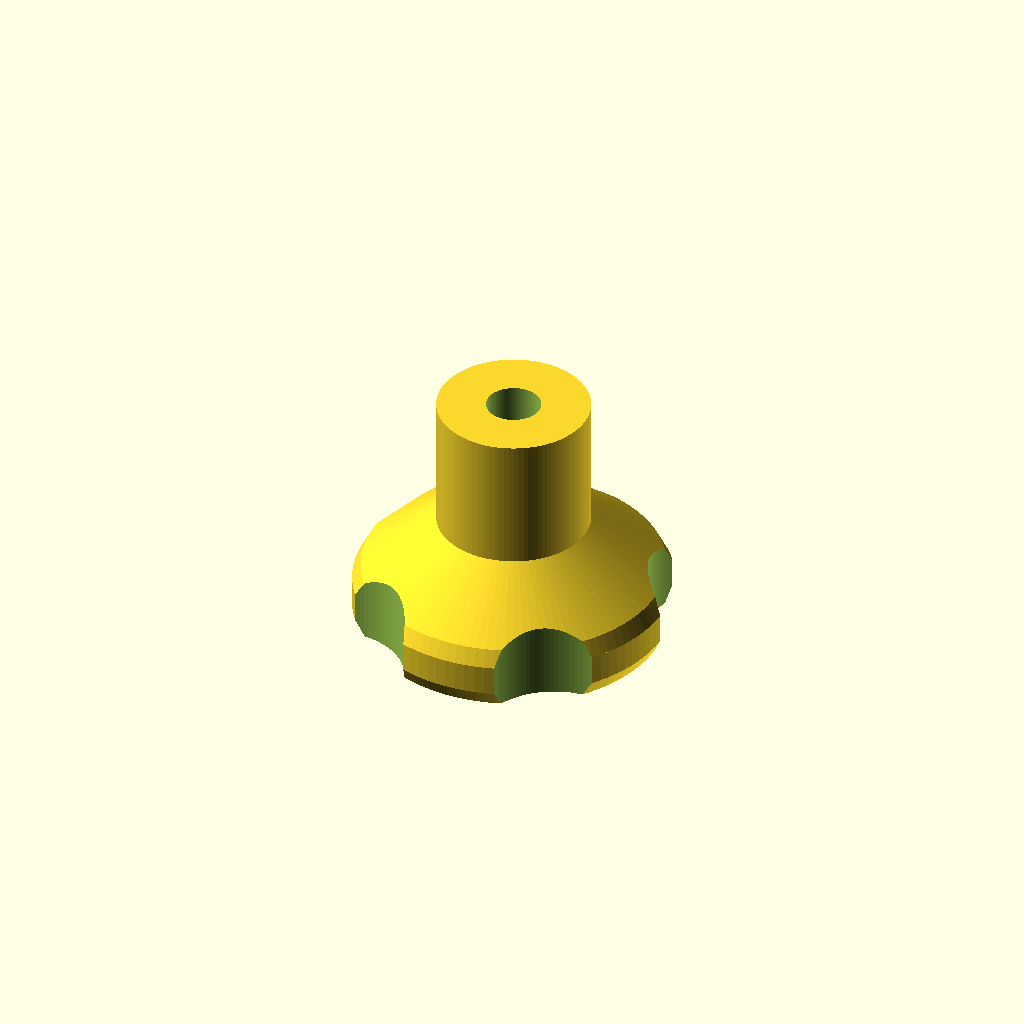
Cell 1: the model at its default parameters.
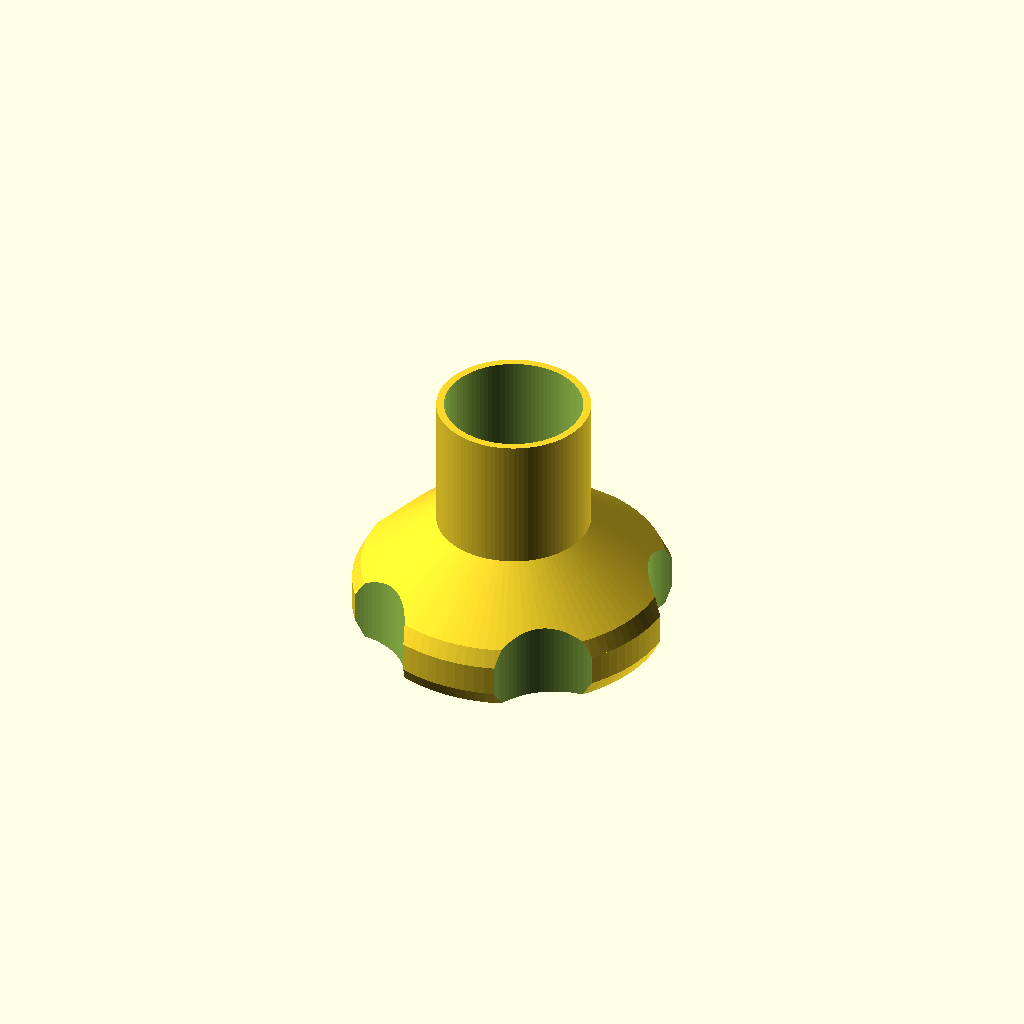
Cell 2: the same model with headIso = 21.
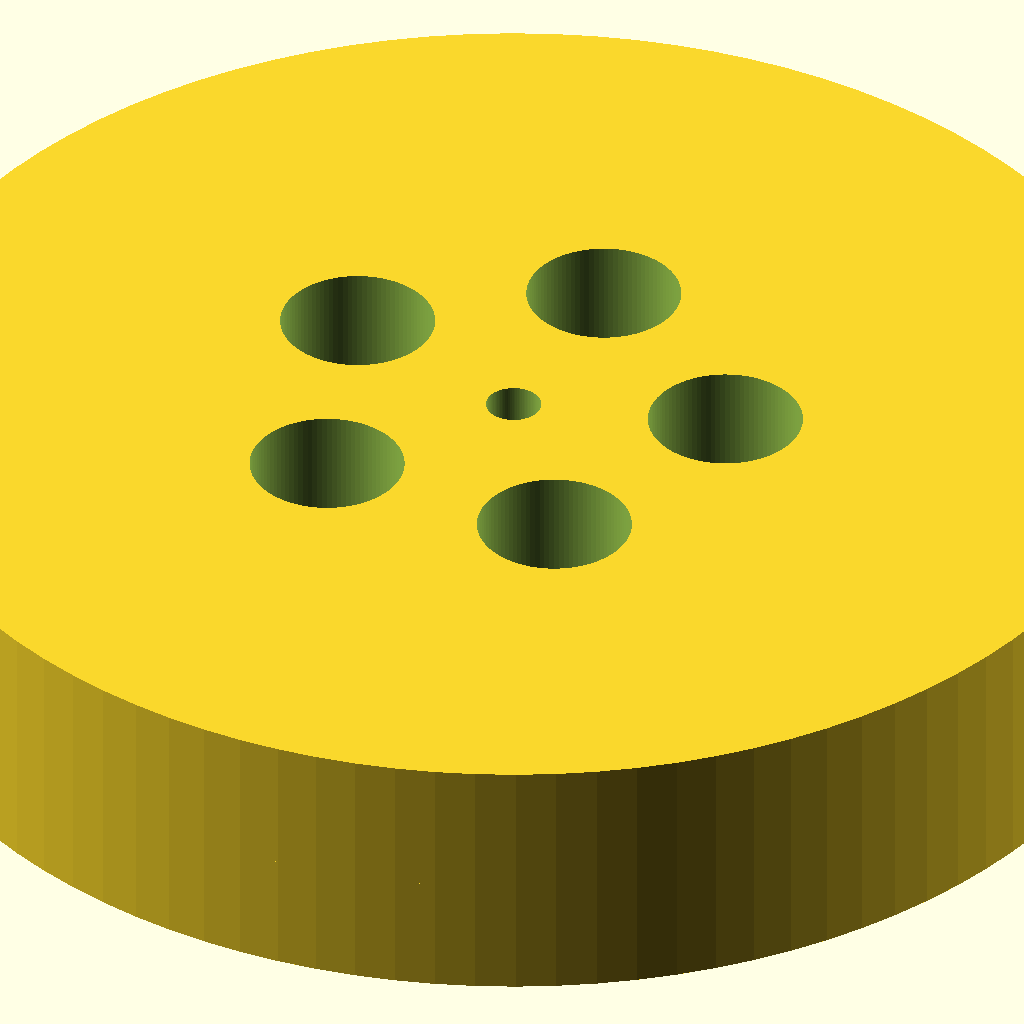
Cell 3: the same model with minRadius = 100.
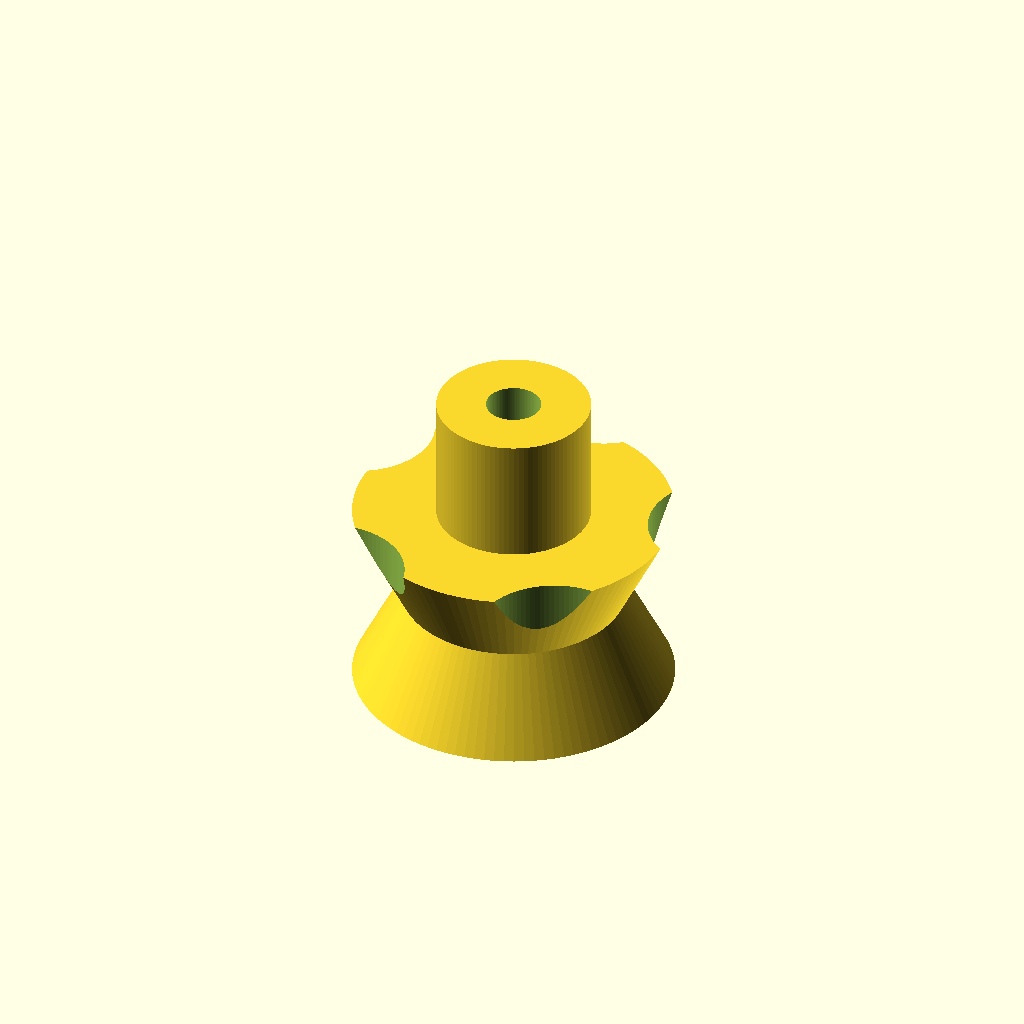
Cell 4 — maxRadiusChamfer set to 10, the other parameters unchanged.
All cells are drawn from one camera (rotation 55°, 0°, 25°, orthographic, colour scheme Cornfield), so only the parameter changes between them.
Source of the model, inputs/thingiverse/files/thing-1314390/files/MetricScrewKnob.scad:
// <Sopak's Metric Screw Knob> (c) by <Kamil Sopko>
// 
// <Sopak's Metric Screw Knob> is licensed under a
// Creative Commons Attribution-ShareAlike 4.0 Unported License.
// 
// You should have received a copy of the license along with this
// work.  If not, see <http://creativecommons.org/licenses/by-sa/4.0/>.

// it incorporate some methods from http://www.thingiverse.com/thing:269863

/* [ScrewDimensions] */

// type odf screw head 6 sides iso nut  M1...M8..M10
headIso=8;// [1:21]

//height of screw head, use bigger size, as it is  printed  from bottom and   can collapse littlebit
headHeight=7.5;  // [0:0.1:50]

/* [KnobDimensions] */

//maximum radius  of knob
maxRadius=25; // [10:100]

//minimum radius  of knob
minRadius=12; // [5:100]

//maximum radius chamfer
maxRadiusChamfer=1.3; // [0.1:0.1:10]

//max height of whole knob
maxHeight=40;  // [5:100]

//height of  holder include chamfers
holderHeight=10;    // [5:100]

// number of  side cuts   in knob
numberOfCuts=5; // [0:30]

//radius  of cut
cutRadius=12; // [10:50]

//maxRadius+cutOffset is center of cutting  cylinder should be  smaller then cutRadius
cutOffset=8;  // [1:50]

//big chamfer height
holderChamfer=10;  // [0:50]

//this is height of  conus  between  6side head and  screw hole, this is here for printability as its  from botom to top
screwHeadSafetyHeight=6;  // [0:10]

/* [OtherValues] */

//just  for cleaner boolean  operations
tolerance=0.3;

//quality
$fn=100;

module knob(numberOfCuts=7,maxRadius=25,minRadius=10,maxRadiusChamfer=1.5,
    maxHeight=20,holderHeight=10,cutRadius=12,cutOffset=8,holderChamfer=5,headIso=8, headHeight=7,screwHeadSafetyHeight=5,tolerance=0.3){

    rotate([0,0,0])difference(){
        //main body
        union(){
            translate([0,0,0]){
                cylinder(r2=maxRadius,r1=maxRadius-maxRadiusChamfer,h=maxRadiusChamfer*2);
                translate([0,0,maxRadiusChamfer*2]){
                    cylinder(r1=maxRadius,r2=maxRadius,h=holderHeight-4*maxRadiusChamfer);
                    translate([0,0,holderHeight-4*maxRadiusChamfer]){
                        hull(){
                            cylinder(r2=maxRadius-maxRadiusChamfer,r1=maxRadius,h=maxRadiusChamfer*2);
                            translate([0,0,maxRadiusChamfer+holderChamfer-tolerance])cylinder(r=minRadius,h=tolerance);
                        }
                    }
                }
            }
            cylinder(r=minRadius,h=maxHeight);            
        }
        
        //cut for screw rod
        translate([0,0,-tolerance])cylinder(d=headIso+2*tolerance,h=maxHeight+2*tolerance);
        
        //remove for screw head
        hull(){
            translate([0,0,-tolerance-headHeight])hex_head(2*headHeight+2*tolerance, get_iso_waf(headIso) + tolerance);
            translate([0,0,headHeight-tolerance+screwHeadSafetyHeight])cylinder(d=headIso+2*tolerance,h=tolerance);
        }

        //remove cuts in holder
        if(numberOfCuts>0){
            for(a=[0:360/numberOfCuts:359]){
                rotate([0,0,a]){
                      //cut  section hole
                    hull(){
                        translate([0,maxRadius+cutOffset,-tolerance])cylinder(r=cutRadius,h=maxHeight+tolerance*2);
                    }
                }
            }
        }
    }
}

/*
 * creates a hexagon head for a screw or a nut
 * original method  from http://www.thingiverse.com/thing:269863
 * 
 * @param hg   height of the head
 * @param df   width across flat (take 0.1 less!)
 * @param $fn  should be 30 minimum (do not use $fs or $fa)
 */
module hex_head(hg, df)
{
	rd0 = df/2/sin(60);
	
	x0 = 0; x1 = df/2; x2 = x1+hg/2;
	y0 = 0; y1 = hg/2; y2 = hg;
	
	intersection()
	{
		cylinder(
				h = hg,
				r = rd0,
				$fn = 6,
				center = false
			);
		
		rotate_extrude(convexity = 10)
		polygon([ [x0, y0], [x1, y0], [x2, y1], [x1, y2], [x0, y2] ]);
	}
}

/*
 * returns the width across flat (tool size) for an ISO M-Number (take 0.1 less!)
 * original method  from http://www.thingiverse.com/thing:269863
 * 
 * @param d    the iso diameter
 */
function get_iso_waf(d) = lookup(d, 
	[
		[ 1  ,  2  ],
		[ 1.2,  2.5],
		[ 1.6,  3.2],
		[ 2  ,  4  ],
		[ 2.5,  5  ],
		[ 3  ,  5.5],
		[ 4  ,  7  ],
		[ 5  ,  8  ],
		[ 6  , 10  ],
		[ 8  , 13  ],
		[10  , 17  ],
		[12  , 19  ],
		[16  , 24  ],
		[20  , 30  ],
		[24  , 36  ],
		[30  , 46  ],
		[36  , 55  ],
		[42  , 65  ],
		[48  , 75  ],
		[56  , 85  ],
		[64  , 96  ]
	]
);


knob(numberOfCuts=numberOfCuts,minRadius=minRadius,maxRadiusChamfer=maxRadiusChamfer,maxHeight=maxHeight,holderHeight=holderHeight,
    cutRadius=cutRadius,cutOffset=cutOffset,holderChamfer=holderChamfer,headIso=headIso,headHeight=headHeight,screwHeadSafetyHeight=screwHeadSafetyHeight,tolerance=tolerance);
Parameter table extracted from the source (name, type, default, range or options):
headIso: number, default 8, range 1 to 21
headHeight: number, default 7.5, range 0 to 50, step 0.1
maxRadius: number, default 25, range 10 to 100
minRadius: number, default 12, range 5 to 100
maxRadiusChamfer: number, default 1.3, range 0.1 to 10, step 0.1
maxHeight: number, default 40, range 5 to 100
holderHeight: number, default 10, range 5 to 100
numberOfCuts: number, default 5, range 0 to 30
cutRadius: number, default 12, range 10 to 50
cutOffset: number, default 8, range 1 to 50
holderChamfer: number, default 10, range 0 to 50
screwHeadSafetyHeight: number, default 6, range 0 to 10
tolerance: number, default 0.3
